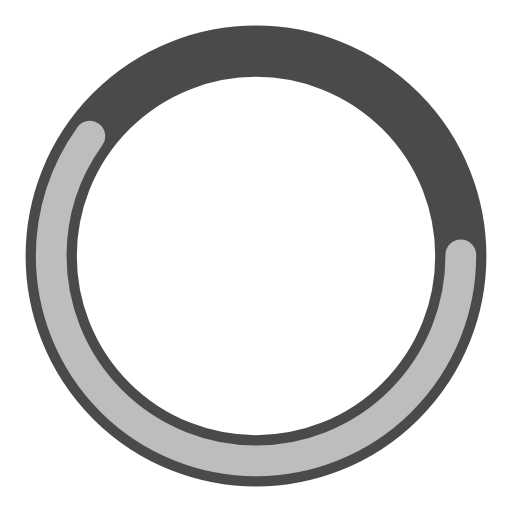
t = 0.00 s
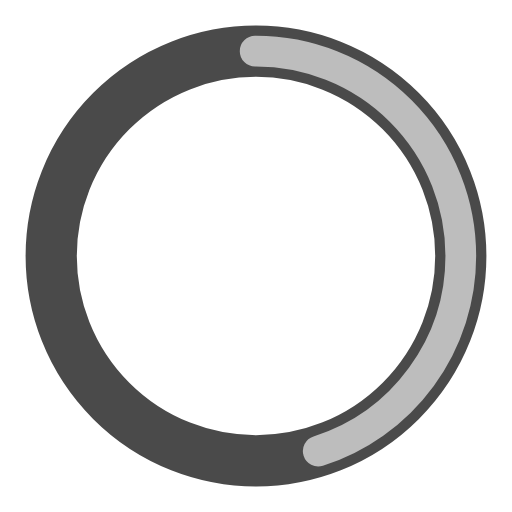
t = 0.25 s
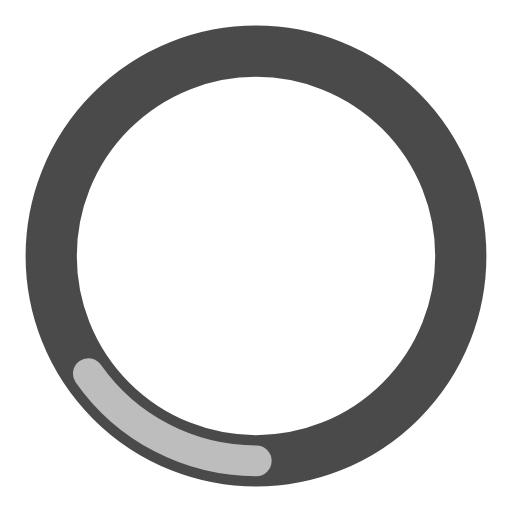
t = 0.75 s
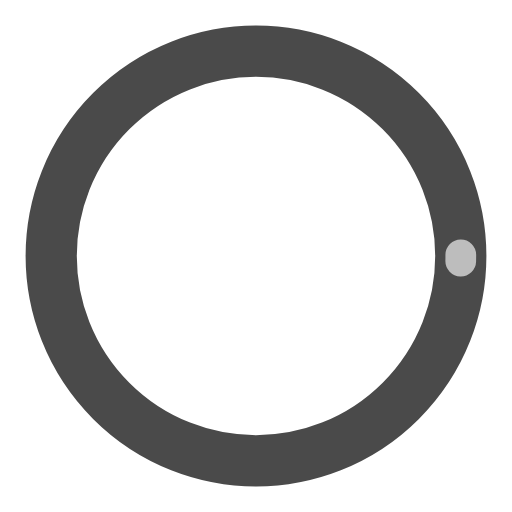
t = 1.00 s
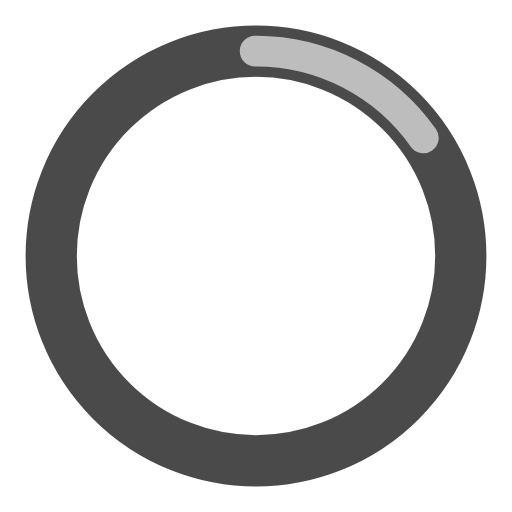
t = 1.25 s
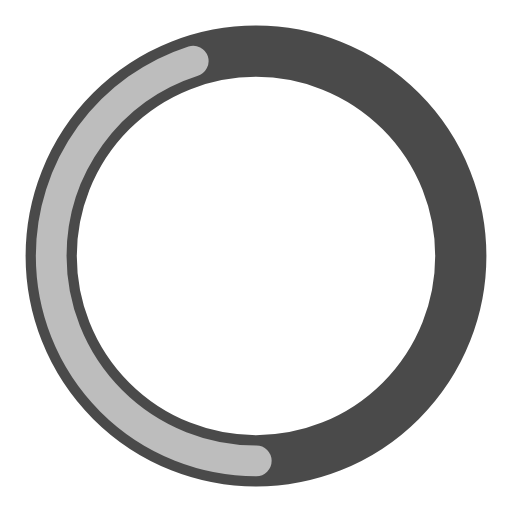
t = 1.75 s

The animated SVG that drew these frames (rendered in a browser with its animation timeline set to each time). Animation: 2 SMIL elements (animate=2); one cycle of 2.00 s, repeats indefinitely.

<svg width="42" height="42" xmlns="http://www.w3.org/2000/svg" viewBox="0 0 100 100" preserveAspectRatio="xMidYMid" class="uil-ring-alt"><path fill="none" class="bk" d="M0 0h100v100H0z"/><circle cx="50" cy="50" r="40" stroke="#4a4a4a" fill="none" stroke-width="10" stroke-linecap="round"/><circle cx="50" cy="50" r="40" stroke="#bdbdbd" fill="none" stroke-width="6" stroke-linecap="round"><animate attributeName="stroke-dashoffset" dur="2s" repeatCount="indefinite" from="0" to="502"/><animate attributeName="stroke-dasharray" dur="2s" repeatCount="indefinite" values="150.6 100.4;1 250;150.6 100.4"/></circle></svg>
